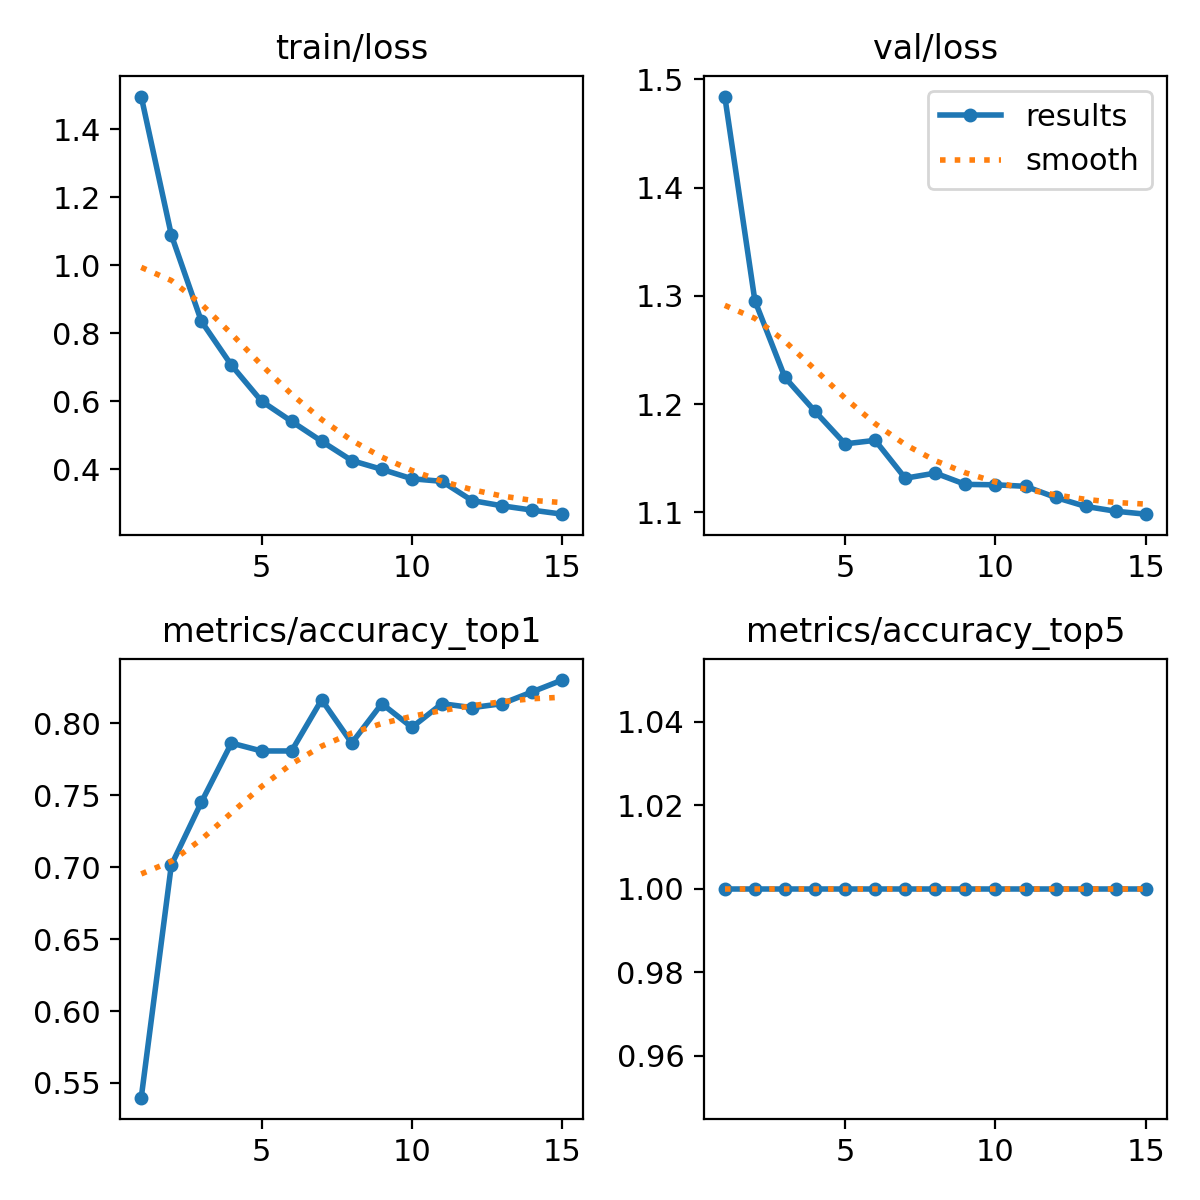

The file beside this chart, header and first rows:
epoch, time, train/loss, metrics/accuracy_top1, metrics/accuracy_top5, val/loss, lr/pg0, lr/pg1, lr/pg2
1, 6.563, 1.496, 0.5397, 1, 1.484, 0.0002359, 0.0002359, 0.0002359
2, 11.11, 1.089, 0.7014, 1, 1.296, 0.0004426, 0.0004426, 0.0004426
3, 15.33, 0.8353, 0.7452, 1, 1.225, 0.0006179, 0.0006179, 0.0006179
4, 19.65, 0.7061, 0.7863, 1, 1.193, 0.0005726, 0.0005726, 0.0005726
5, 23.92, 0.6006, 0.7808, 1, 1.163, 0.0005255, 0.0005255, 0.0005255
6, 56.23, 0.5411, 0.7808, 1, 1.167, 0.0004784, 0.0004784, 0.0004784
7, 60.38, 0.4825, 0.8164, 1, 1.132, 0.0004313, 0.0004313, 0.0004313
8, 64.63, 0.4259, 0.7863, 1, 1.136, 0.0003841, 0.0003841, 0.0003841
9, 68.84, 0.4001, 0.8137, 1, 1.126, 0.000337, 0.000337, 0.000337
10, 73.02, 0.3725, 0.7973, 1, 1.125, 0.0002899, 0.0002899, 0.0002899
11, 77.29, 0.3649, 0.8137, 1, 1.124, 0.0002428, 0.0002428, 0.0002428
12, 81.47, 0.3084, 0.811, 1, 1.114, 0.0001956, 0.0001956, 0.0001956
13, 85.84, 0.2929, 0.8137, 1, 1.105, 0.0001485, 0.0001485, 0.0001485
14, 90.11, 0.2802, 0.8219, 1, 1.101, 0.0001014, 0.0001014, 0.0001014
15, 94.31, 0.2683, 0.8301, 1, 1.098, 5.4264e-05, 5.4264e-05, 5.4264e-05
